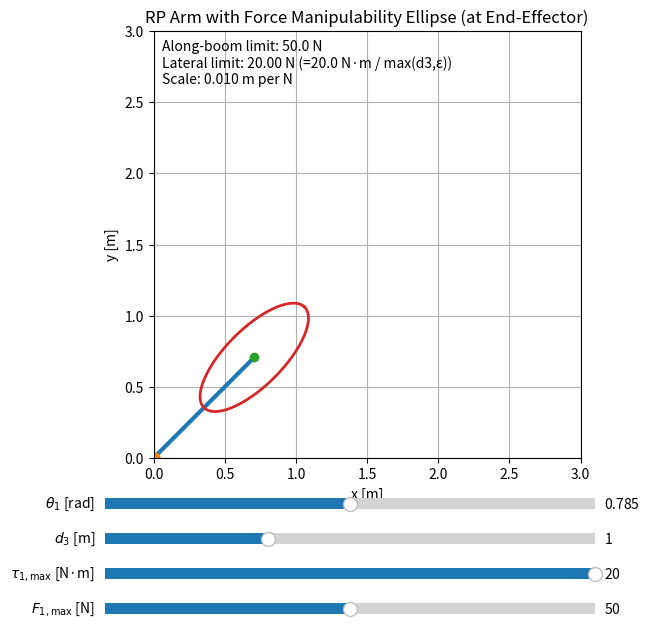

The matplotlib source for this figure:
# rp_force_ellipsoid_gui.py
# Interactive 2D GUI for an RP (revolute-prismatic) planar arm
# - Sliders for theta_1 in [0, pi] and d_3 in [0, 3] meters
# - Sliders for tau_1,max in [0, 10] N·m and F_1,max in [0, 100] N
# - Overlays the FORCE manipulability ellipsoid at the end-effector
#
# The ellipse axes are aligned with:
#   u = [cos(theta_1), sin(theta_1)]        (along boom)
#   u_perp = [-sin(theta_1), cos(theta_1)]  (lateral)
# Semi-axes lengths (in Newtons):
#   a = F_1,max                (along-boom)
#   b = tau_1,max / max(d_3, eps)  (lateral)
#
# For visualization on the geometry plot (meters), we scale forces by SCALE [m/N].

import numpy as np
import matplotlib.pyplot as plt
from matplotlib.widgets import Slider

# ---------- Visualization scaling ----------
SCALE = 0.01  # meters per Newton (purely for drawing the ellipse on the geometry plot)
EPS = 1e-6    # to avoid divide-by-zero when d3 ~ 0

# ---------- Initial parameters ----------
theta1_0 = np.pi/4     # rad
d3_0     = 1.0         # m
tau1max_0 = 20.0        # N·m
F1max_0   = 50.0       # N

# ---------- Figure and axes ----------
plt.close('all')
fig, ax = plt.subplots(figsize=(7, 7))
plt.subplots_adjust(left=0.2, bottom=0.32, right=0.95, top=0.93)

# Arm line and joints
arm_line, = ax.plot([], [], linewidth=3)
base_dot, = ax.plot([], [], 'o', markersize=8)
ee_dot,   = ax.plot([], [], 'o', markersize=6)

# Ellipse line
ellipse_line, = ax.plot([], [], linewidth=2)

# Text annotation for current lateral force limit and scale
info_text = ax.text(0.02, 0.98, "", transform=ax.transAxes, va='top')

# Set equal aspect, grid, and initial limits
ax.set_aspect('equal', adjustable='box')
ax.grid(True)
ax.set_title("RP Arm with Force Manipulability Ellipse (at End-Effector)")
ax.set_xlabel("x [m]")
ax.set_ylabel("y [m]")
ax.set_xlim(0, 3)      # <-- Fixed x-axis limits
ax.set_ylim(0, 3)      # <-- Fixed y-axis limits

# ---------- Slider axes ----------
ax_theta  = plt.axes([0.20, 0.24, 0.70, 0.03])
ax_d3     = plt.axes([0.20, 0.19, 0.70, 0.03])
ax_tau1   = plt.axes([0.20, 0.14, 0.70, 0.03])
ax_F1     = plt.axes([0.20, 0.09, 0.70, 0.03])

s_theta = Slider(ax_theta, r'$\theta_1$ [rad]', 0.0, np.pi/2, valinit=theta1_0)  # <-- limit is now
s_d3    = Slider(ax_d3,    r'$d_3$ [m]',        0.0, 3.0,   valinit=d3_0)
s_tau1  = Slider(ax_tau1,  r'$\tau_{1,\max}$ [N·m]', 0.0, 20.0, valinit=tau1max_0)
s_F1    = Slider(ax_F1,    r'$F_{1,\max}$ [N]',      0.0, 100.0, valinit=F1max_0)

def compute_arm(theta1, d3):
    """Return base->ee coordinates for the RP arm in 2D."""
    x = d3 * np.cos(theta1)
    y = d3 * np.sin(theta1)
    return np.array([[0.0, x], [0.0, y]])  # two points: base and end-effector

def compute_force_ellipse_points(p, theta1, d3, tau1_max, F1_max, scale=SCALE, n=200):
    """Compute 2D points for the force manipulability ellipse centered at p.

    Ellipse in force space (principal axes):
      along u:     a = F1_max
      along u_perp: b = tau1_max / max(d3, EPS)

    We visualize it on the geometry plot by scaling forces [N] to [m] via 'scale'.
    """
    u = np.array([np.cos(theta1), np.sin(theta1)])       # along the boom
    u_perp = np.array([-np.sin(theta1), np.cos(theta1)]) # lateral

    a = F1_max
    b = tau1_max / max(d3, EPS)

    t = np.linspace(0, 2*np.pi, n)
    # Ellipse param in force space: f = a*cos t * u + b*sin t * u_perp
    # Visualize in meters: p + scale * f
    ellipse = p.reshape(2, 1) + scale * (a * np.cos(t) * u.reshape(2, 1) + b * np.sin(t) * u_perp.reshape(2, 1))
    return ellipse[0, :], ellipse[1, :], a, b

def autoset_limits(P, ex, ey):
    """Auto-set limits to fit both arm and ellipse nicely."""
    all_x = np.concatenate([P[0, :], ex])
    all_y = np.concatenate([P[1, :], ey])
    min_x, max_x = np.min(all_x), np.max(all_x)
    min_y, max_y = np.min(all_y), np.max(all_y)
    dx = max(0.1, (max_x - min_x))
    dy = max(0.1, (max_y - min_y))
    pad = 0.1 * max(dx, dy)
    ax.set_xlim(min_x - pad, max_x + pad)
    ax.set_ylim(min_y - pad, max_y + pad)

def update(_=None):
    theta1 = s_theta.val
    d3     = s_d3.val
    tau1_m = s_tau1.val
    F1_m   = s_F1.val

    # Arm coordinates
    P = compute_arm(theta1, d3)
    arm_line.set_data(P[0, :], P[1, :])
    base_dot.set_data([0.0], [0.0])
    ee_dot.set_data([P[0, 1]], [P[1, 1]])

    # Ellipse centered at end-effector
    ex, ey, a, b = compute_force_ellipse_points(P[:, 1], theta1, d3, tau1_m, F1_m)

    ellipse_line.set_data(ex, ey)

    # Info text: lateral limit and scale
    info_text.set_text(
        "Along-boom limit: {:.1f} N\nLateral limit: {:.2f} N (={:.1f} N·m / max(d3,ε))\nScale: {:.3f} m per N".format(
            a, b, tau1_m, SCALE
        )
    )

    fig.canvas.draw_idle()

# Initial draw
update()

# Connect sliders
s_theta.on_changed(update)
s_d3.on_changed(update)
s_tau1.on_changed(update)
s_F1.on_changed(update)

plt.show()
